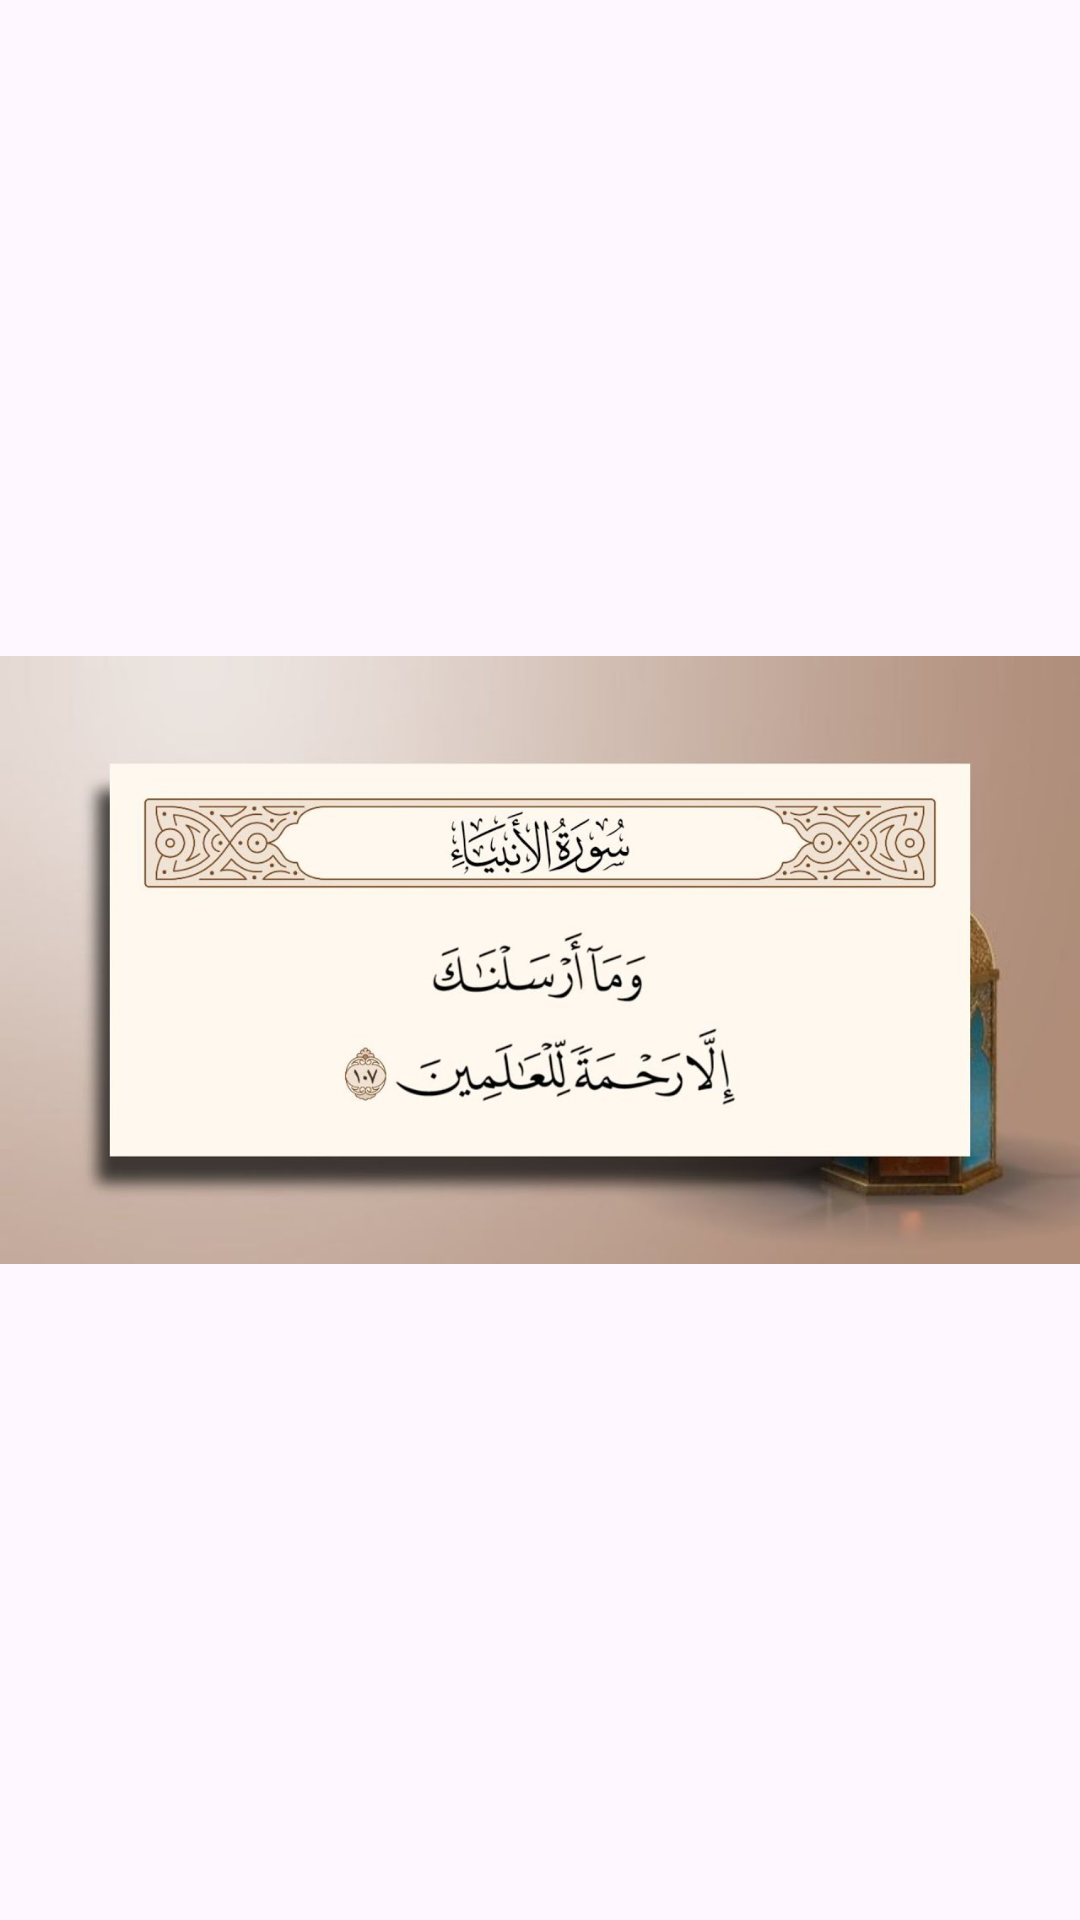

The Android layout XML behind this screen, and the referenced resources:
<!-- AndroidManifest.xml: application theme Theme.MyApp -->
<!-- res/layout/activity_ayah.xml -->
<?xml version="1.0" encoding="utf-8"?>
<LinearLayout xmlns:android="http://schemas.android.com/apk/res/android"
    xmlns:app="http://schemas.android.com/apk/res-auto"
    xmlns:tools="http://schemas.android.com/tools"
    android:id="@+id/main"
    android:layout_width="match_parent"
    android:layout_height="match_parent"
    tools:context=".hadeth">
    <ImageView
        android:id="@+id/sp"
        android:layout_width="match_parent"
        android:layout_height="match_parent"
        android:src="@drawable/ayah"
        />
</LinearLayout>
<!-- resources referenced by this layout -->
<resources>
  <!-- drawable ayah: jpg bitmap (drawable, 65652 bytes) -->
  <style name="Theme.MyApp" parent="Base.Theme.MyApp" />
  <style name="Base.Theme.MyApp" parent="Theme.Material3.DayNight.NoActionBar">
  
      </style>
</resources>
